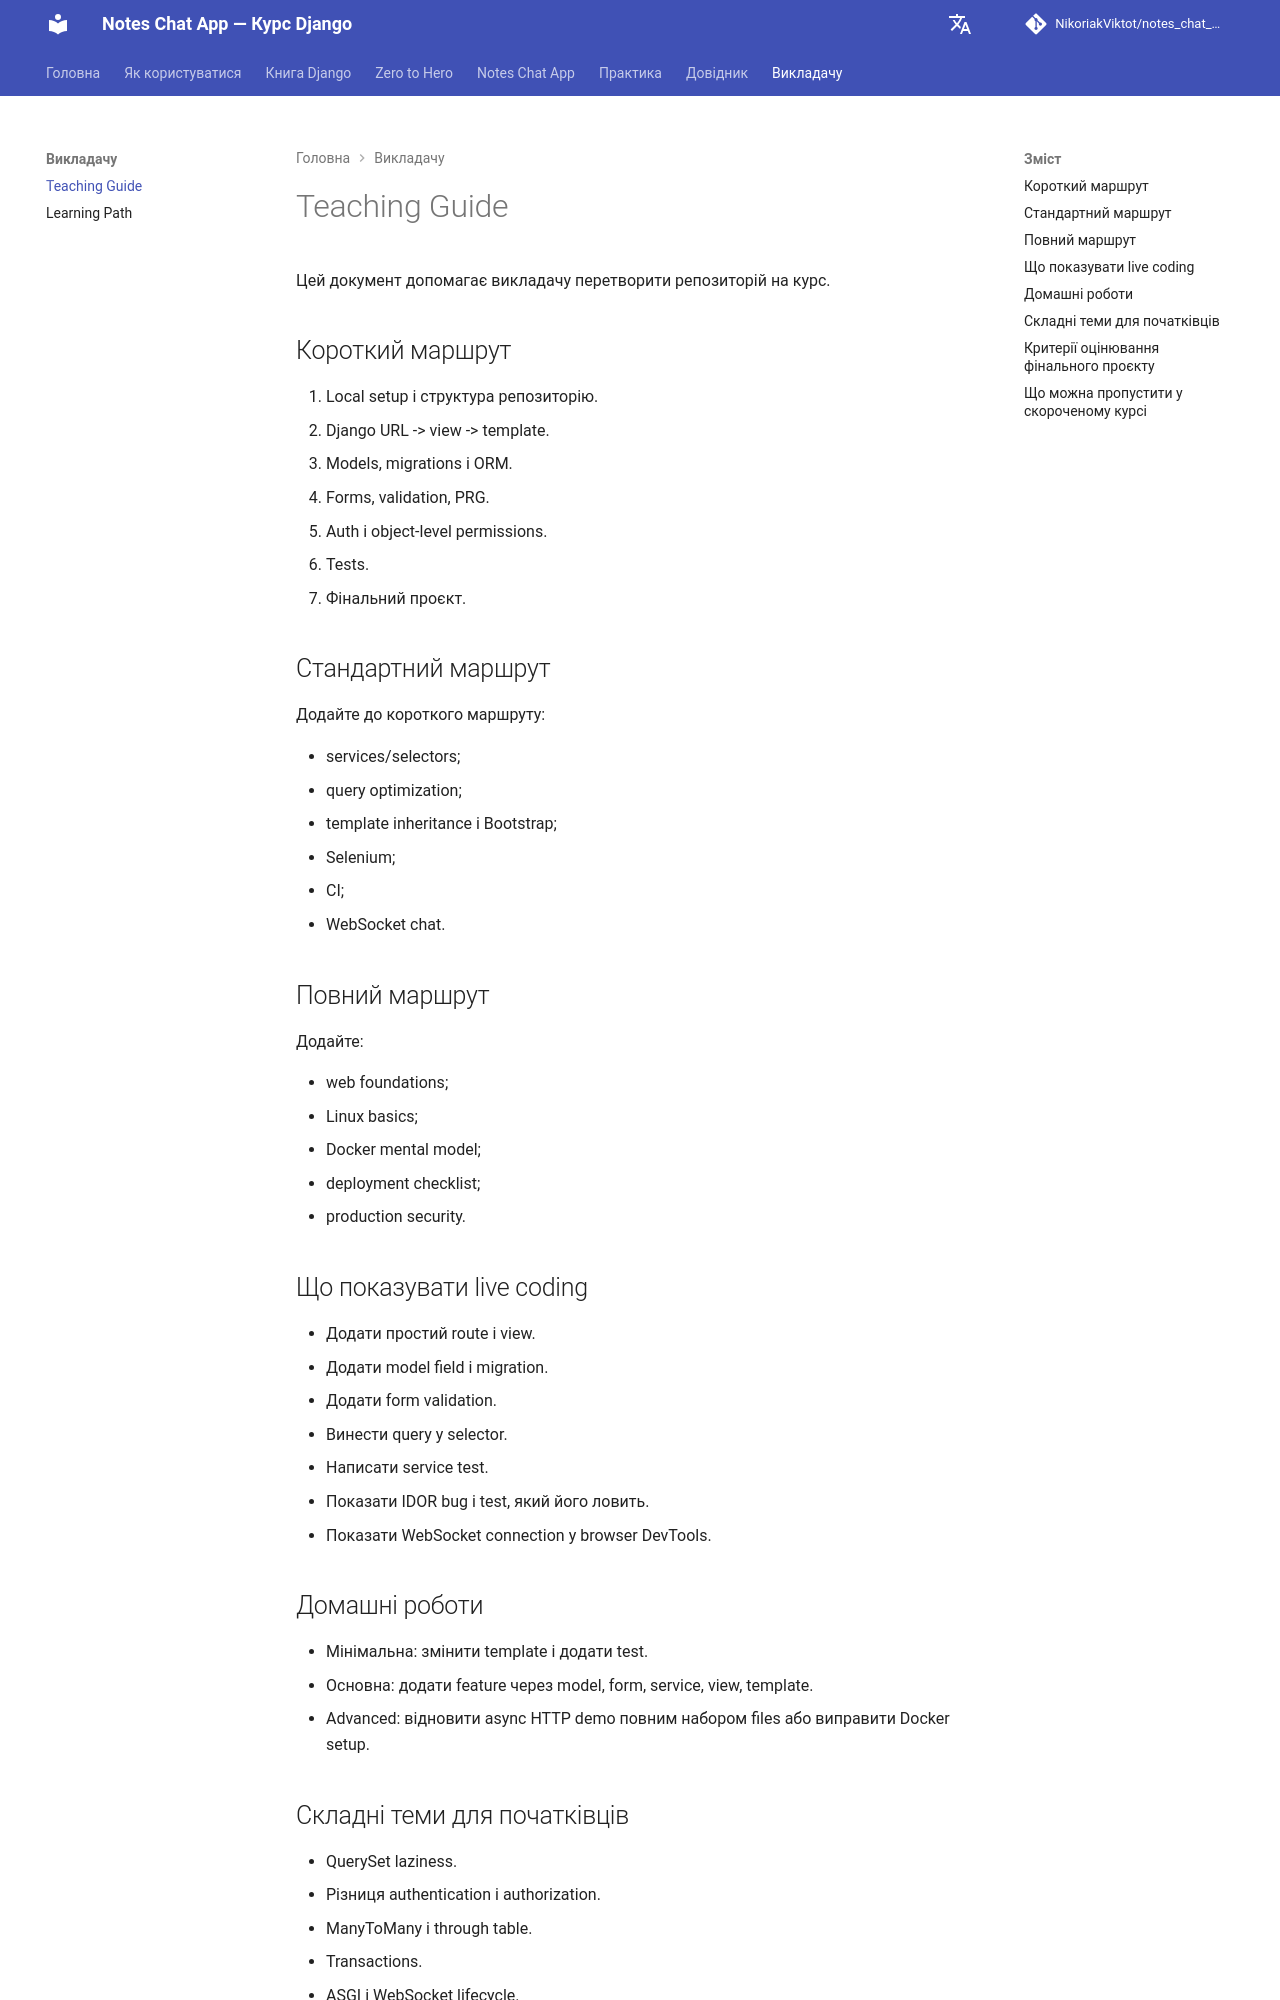

repository: NikoriakViktot/notes_chat_app · page: TEACHING_GUIDE/index.html · generator: mkdocs

# Teaching Guide

Цей документ допомагає викладачу перетворити репозиторій на курс.

## Короткий маршрут

1. Local setup і структура репозиторію.
2. Django URL -> view -> template.
3. Models, migrations і ORM.
4. Forms, validation, PRG.
5. Auth і object-level permissions.
6. Tests.
7. Фінальний проєкт.

## Стандартний маршрут

Додайте до короткого маршруту:

- services/selectors;
- query optimization;
- template inheritance і Bootstrap;
- Selenium;
- CI;
- WebSocket chat.

## Повний маршрут

Додайте:

- web foundations;
- Linux basics;
- Docker mental model;
- deployment checklist;
- production security.

## Що показувати live coding

- Додати простий route і view.
- Додати model field і migration.
- Додати form validation.
- Винести query у selector.
- Написати service test.
- Показати IDOR bug і test, який його ловить.
- Показати WebSocket connection у browser DevTools.

## Домашні роботи

- Мінімальна: змінити template і додати test.
- Основна: додати feature через model, form, service, view, template.
- Advanced: відновити async HTTP demo повним набором files або виправити Docker setup.

## Складні теми для початківців

- QuerySet laziness.
- Різниця authentication і authorization.
- ManyToMany і through table.
- Transactions.
- ASGI і WebSocket lifecycle.
- Production settings.
